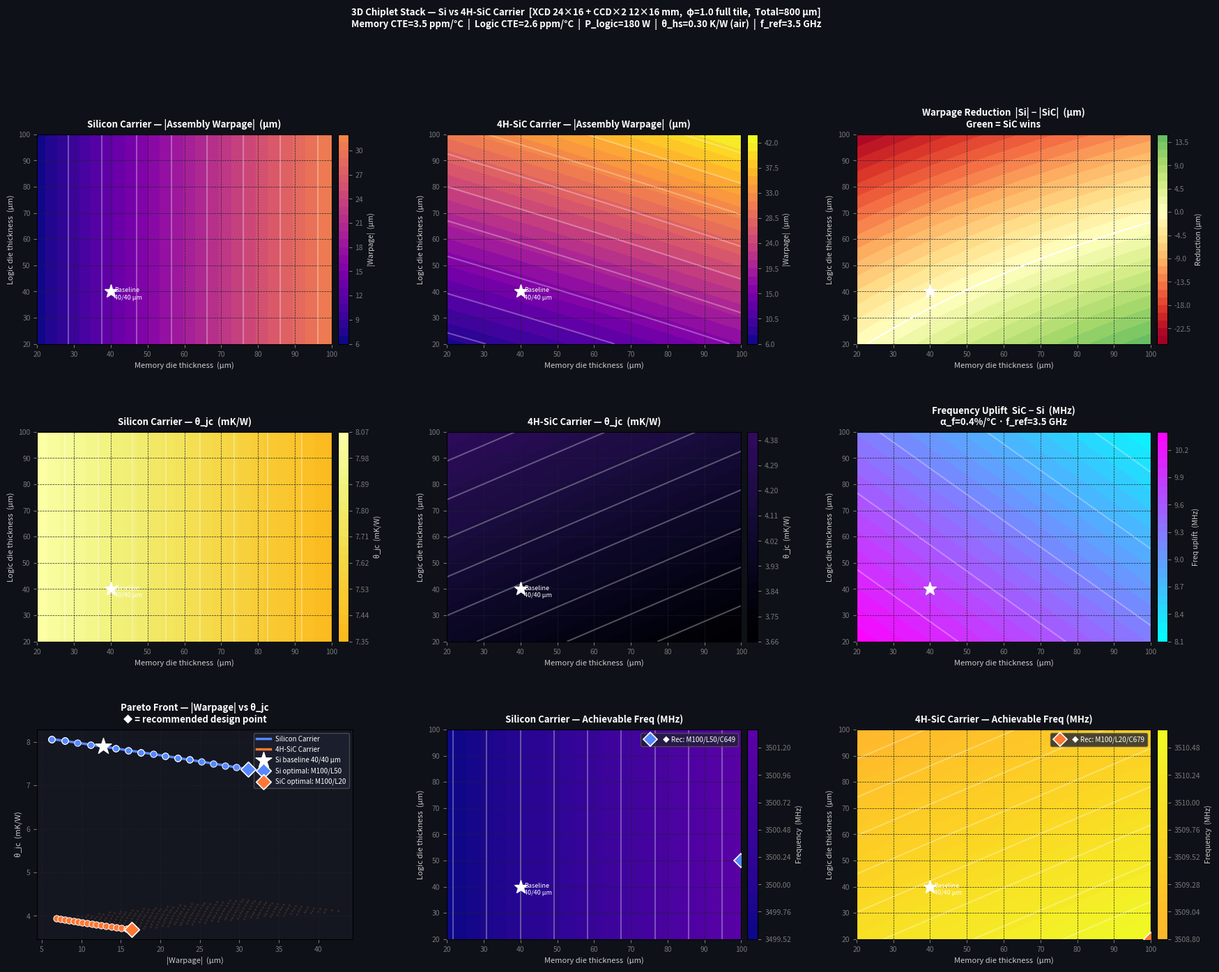

Write the Python code that produced this figure. (Note: this script raises an exception after producing the figure.)
"""
3D Chiplet Stack: Si vs SiC Carrier — CORRECTED GEOMETRY
=========================================================
Die layout (from sketch):
  XCD  24×16 mm  (top half)      — compute, ~150 W
  CCD1 12×16 mm  (bottom-left)   — cache,    ~15 W
  CCD2 12×16 mm  (bottom-right)  — cache,    ~15 W
  Total logic area = 24×16 + 2×(12×16) = 768 mm² = full 24×32 mm tile
  φ = 1.0  →  no spreading resistance, 1-D conduction through full area

Carrier options:
  Si  : E=130 GPa, CTE=2.6 ppm/°C, k=150 W/mK
  SiC : E=450 GPa, CTE=4.2 ppm/°C, k=400 W/mK

Constraint: t_mem + t_logic + t_carrier + t_TIM = 800 µm
Sweep: t_mem 20→100 µm, t_logic 20→100 µm, step 5 µm
"""

import numpy as np
import matplotlib.pyplot as plt
import matplotlib.gridspec as gridspec
import matplotlib.patches as mpatches
import warnings
warnings.filterwarnings("ignore")

# ── Material properties ──────────────────────────────────────────────────
def biax(E, nu): return E / (1.0 - nu)

E_mem, nu_mem, alpha_mem = 110e9, 0.28, 3.5e-6
E_Si,  nu_Si,  alpha_Si  = 130e9, 0.28, 2.6e-6
E_TIM, nu_TIM, alpha_TIM = 70e9,  0.17, 0.55e-6
k_Si, k_TIM = 150.0, 1.0

CARRIERS = {
    'Si':  dict(label='Silicon Carrier',  E=130e9, nu=0.28,
                alpha=2.6e-6, k=150.0,   color='#5588ff', ls='-'),
    'SiC': dict(label='4H-SiC Carrier',  E=450e9, nu=0.21,
                alpha=4.2e-6, k=400.0,   color='#ff7733', ls='--'),
}

# ── Geometry ─────────────────────────────────────────────────────────────
W_mem, L_mem = 24e-3, 32e-3
A_full       = W_mem * L_mem          # 768 mm²  — logic tiles completely
phi          = 1.0                    # full coverage (XCD+CCD×2 = 768 mm²)
L_char       = np.sqrt(W_mem**2 + L_mem**2)   # 40 mm diagonal

# ── Fixed parameters ─────────────────────────────────────────────────────
t_TIM    = 1e-6
T_TOTAL  = 800e-6
T_avail  = T_TOTAL - t_TIM

dT_asm   = 235.0       # °C  reflow→room
T_amb    = 25.0
theta_hs = 0.30        # K/W  air-cooled
P_logic  = 180.0       # W
f_ref    = 3.5         # GHz  baseline
alpha_f  = 0.004       # /°C  (0.4 %/°C)

# ── Warpage: ABD plate matrix (φ=1 → no area-fraction correction) ─────────
def warpage_um(t_mem, t_logic, t_carrier, cp, dT=dT_asm):
    Ebar_car = biax(cp['E'], cp['nu'])
    # z0, thickness, biaxial modulus, CTE
    # φ=1.0 → TIM and logic use full Ebar (no area fraction reduction)
    z0  = [0, t_mem, t_mem+t_TIM, t_mem+t_TIM+t_logic]
    thk = [t_mem, t_TIM, t_logic, t_carrier]
    Eb  = [biax(E_mem,nu_mem), biax(E_TIM,nu_TIM), biax(E_Si,nu_Si), Ebar_car]
    alp = [alpha_mem, alpha_TIM, alpha_Si, cp['alpha']]
    zm  = [z0[i] + thk[i]/2 for i in range(4)]

    A = sum(Eb[i]*thk[i]                                   for i in range(4))
    B = sum(Eb[i]*thk[i]*zm[i]                             for i in range(4))
    D = sum(Eb[i]*(thk[i]**3/12 + thk[i]*zm[i]**2)        for i in range(4))
    N_T = dT * sum(Eb[i]*alp[i]*thk[i]        for i in range(4))
    M_T = dT * sum(Eb[i]*alp[i]*thk[i]*zm[i]  for i in range(4))

    det   = A*D - B**2
    kappa = (A*M_T - B*N_T) / det
    return kappa * L_char**2 / 8.0 * 1e6   # µm, signed

# ── Thermal: pure 1-D (φ=1 → no spreading) ────────────────────────────
def theta_jc(t_logic, t_carrier, k_car):
    R_logic = t_logic   / (k_Si  * A_full)
    R_tim   = t_TIM     / (k_TIM * A_full)
    R_car   = t_carrier / (k_car  * A_full)
    return R_logic + R_tim + R_car    # K/W

def Tj(th):   return T_amb + P_logic * (th + theta_hs)
def freq(Tj_val, Tj_base): return f_ref * (1 + alpha_f*(Tj_base - Tj_val))

# ── Reference baseline (Si, 40/40 µm) ─────────────────────────────────
tc_base  = T_avail - 80e-6
Tj_base  = Tj(theta_jc(40e-6, tc_base, CARRIERS['Si']['k']))

# ── Sweep ──────────────────────────────────────────────────────────────
step   = 5e-6
t_vals = np.arange(20e-6, 101e-6, step)

res = {k: dict(TM=[], TL=[], TC=[], W=[], TH=[], TJ=[], F=[])
       for k in CARRIERS}

for tm in t_vals:
    for tl in t_vals:
        tc = T_avail - tm - tl
        if tc < 10e-6: continue
        for key, cp in CARRIERS.items():
            r  = res[key]
            w  = warpage_um(tm, tl, tc, cp)
            th = theta_jc(tl, tc, cp['k'])
            Tj_val = Tj(th)
            r['TM'].append(tm*1e6); r['TL'].append(tl*1e6)
            r['TC'].append(tc*1e6); r['W'].append(w)
            r['TH'].append(th*1e3); r['TJ'].append(Tj_val)
            r['F'].append(freq(Tj_val, Tj_base))

for k in CARRIERS:
    for f in res[k]: res[k][f] = np.array(res[k][f])

# ── 2-D grids ─────────────────────────────────────────────────────────
t_arr = t_vals*1e6

def to_grid(xv, yv, zv):
    G = np.full((len(t_arr), len(t_arr)), np.nan)
    for n in range(len(xv)):
        i = int(round((xv[n]-20)/5))
        j = int(round((yv[n]-20)/5))
        if 0<=i<len(t_arr) and 0<=j<len(t_arr): G[j,i] = zv[n]
    return G

grids = {k: {q: to_grid(res[k]['TM'], res[k]['TL'], res[k][q])
             for q in ('W','TH','F')} for k in CARRIERS}

X, Y = np.meshgrid(t_arr, t_arr)
ABS_W = {k: np.abs(grids[k]['W']) for k in CARRIERS}
WARP_DELTA  = ABS_W['Si'] - ABS_W['SiC']
FREQ_UPLIFT = (grids['SiC']['F'] - grids['Si']['F']) * 1000  # MHz

# ── Pareto (minimise |warpage| and θ_jc) ─────────────────────────────
def pareto_front(key):
    w = np.abs(res[key]['W']); t = res[key]['TH']
    dom = np.zeros(len(w), bool)
    for i in range(len(w)):
        if dom[i]: continue
        mask = (w<=w[i])&(t<=t[i])&((w<w[i])|(t<t[i]))
        if mask.any(): dom[i]=True
    idx = np.where(~dom)[0]; order = np.argsort(w[idx])
    return w[idx[order]], t[idx[order]], res[key]['TC'][idx[order]]

par = {k: pareto_front(k) for k in CARRIERS}

# ── Candidate table ────────────────────────────────────────────────────
print(f"\n{'Carrier':6} {'t_mem':>6} {'t_log':>6} {'t_car':>6}"
      f" {'|warp|µm':>10} {'θ mK/W':>8} {'Tj °C':>7} {'f GHz':>7}")
print("─"*60)
for key, cp in CARRIERS.items():
    for tm_um in [30, 40, 60, 80]:
        for tl_um in [30, 40, 60, 80]:
            tc_um = T_avail*1e6 - tm_um - tl_um
            if tc_um < 10: continue
            tm,tl,tc = tm_um*1e-6, tl_um*1e-6, tc_um*1e-6
            w  = warpage_um(tm,tl,tc,cp)
            th = theta_jc(tl,tc,cp['k'])
            Tj_v = Tj(th); fv = freq(Tj_v, Tj_base)
            print(f"{key:6} {tm_um:>6} {tl_um:>6} {tc_um:>6.0f}"
                  f" {abs(w):>10.3f} {th*1e3:>8.3f} {Tj_v:>7.2f} {fv:>7.4f}")
    print()

# ── Find global best trade-off point ─────────────────────────────────
for key in CARRIERS:
    r = res[key]
    # Normalise both objectives 0-1 then pick minimum sum
    w_norm = (np.abs(r['W']) - np.abs(r['W']).min()) / (np.abs(r['W']).max() - np.abs(r['W']).min())
    t_norm = (r['TH'] - r['TH'].min()) / (r['TH'].max() - r['TH'].min())
    best = np.argmin(w_norm + t_norm)
    print(f"[{CARRIERS[key]['label']}] Optimal: "
          f"M={r['TM'][best]:.0f}/L={r['TL'][best]:.0f}/C={r['TC'][best]:.0f} µm  "
          f"|warp|={abs(r['W'][best]):.2f} µm  θ={r['TH'][best]:.3f} mK/W  "
          f"Tj={r['TJ'][best]:.2f}°C  f={r['F'][best]:.4f} GHz")

# ── Figure: 3×3 grid ──────────────────────────────────────────────────
fig = plt.figure(figsize=(21, 15))
fig.patch.set_facecolor('#0e1117')
gs = gridspec.GridSpec(3, 3, figure=fig, hspace=0.42, wspace=0.30)

TKW  = dict(color='white', fontsize=9.5, fontweight='bold', pad=7)
LKW  = dict(color='#cccccc', fontsize=8)
TICK = dict(colors='#777777', labelsize=7.5)
CBKW = dict(color='#cccccc', fontsize=7.5)
GKW  = dict(color='#1e2030', lw=0.5, ls='--')

def sax(ax):
    ax.set_facecolor('#141720')
    ax.tick_params(axis='both', **TICK)
    ax.grid(**GKW)
    ax.set_xlabel('Memory die thickness  (µm)', **LKW)
    ax.set_ylabel('Logic die thickness  (µm)',  **LKW)

def cbar(fig, ax, cf, label):
    cb = fig.colorbar(cf, ax=ax, pad=0.02, fraction=0.046)
    cb.set_label(label, **CBKW); cb.ax.tick_params(**TICK)

def star(ax, tm=40, tl=40, lbl='Baseline\n40/40 µm'):
    ax.plot(tm, tl, 'w*', ms=14, zorder=6)
    ax.text(tm+1, tl-3, lbl, color='white', fontsize=6.5)

# shared colour limits
vw = (min(np.nanmin(ABS_W['Si']), np.nanmin(ABS_W['SiC'])),
      max(np.nanmax(ABS_W['Si']), np.nanmax(ABS_W['SiC'])))
vt = (min(np.nanmin(grids['Si']['TH']), np.nanmin(grids['SiC']['TH'])),
      max(np.nanmax(grids['Si']['TH']), np.nanmax(grids['SiC']['TH'])))
vf = (min(np.nanmin(grids['Si']['F']), np.nanmin(grids['SiC']['F']))*1000,
      max(np.nanmax(grids['Si']['F']), np.nanmax(grids['SiC']['F']))*1000)

# Row 0 — |Warpage|
for col, key in enumerate(['Si','SiC']):
    ax = fig.add_subplot(gs[0, col])
    sax(ax)
    cf = ax.contourf(X, Y, ABS_W[key], levels=25, cmap='plasma',
                     vmin=vw[0], vmax=vw[1])
    ax.contour(X, Y, ABS_W[key], levels=8, colors='white', lw=0.5, alpha=0.3)
    ax.set_title(f'{CARRIERS[key]["label"]} — |Assembly Warpage|  (µm)', **TKW)
    cbar(fig, ax, cf, '|Warpage|  (µm)'); star(ax)

ax02 = fig.add_subplot(gs[0, 2])
sax(ax02)
vd = np.nanmax(np.abs(WARP_DELTA))
cf02 = ax02.contourf(X, Y, WARP_DELTA, levels=25, cmap='RdYlGn',
                     vmin=-vd, vmax=vd)
ax02.contour(X, Y, WARP_DELTA, levels=[0], colors='white', lw=1.5, ls='--')
ax02.set_title('Warpage Reduction  |Si| − |SiC|  (µm)\nGreen = SiC wins', **TKW)
cbar(fig, ax02, cf02, 'Reduction (µm)')
sax(ax02); ax02.plot(40, 40, 'w*', ms=14, zorder=6)

# Row 1 — θ_jc and frequency uplift
for col, key in enumerate(['Si','SiC']):
    ax = fig.add_subplot(gs[1, col])
    sax(ax)
    cf = ax.contourf(X, Y, grids[key]['TH'], levels=25, cmap='inferno',
                     vmin=vt[0], vmax=vt[1])
    ax.contour(X, Y, grids[key]['TH'], levels=8, colors='white', lw=0.5, alpha=0.3)
    ax.set_title(f'{CARRIERS[key]["label"]} — θ_jc  (mK/W)', **TKW)
    cbar(fig, ax, cf, 'θ_jc  (mK/W)'); star(ax)

ax12 = fig.add_subplot(gs[1, 2])
sax(ax12)
cf12 = ax12.contourf(X, Y, FREQ_UPLIFT, levels=25, cmap='cool')
ax12.contour(X, Y, FREQ_UPLIFT, levels=6, colors='white', lw=0.5, alpha=0.3)
ax12.set_title(f'Frequency Uplift  SiC − Si  (MHz)\n'
               f'α_f={alpha_f*100:.1f}%/°C · f_ref={f_ref} GHz', **TKW)
cbar(fig, ax12, cf12, 'Freq uplift  (MHz)'); sax(ax12)
ax12.plot(40, 40, 'w*', ms=14, zorder=6)

# Row 2 — Pareto + frequency maps
ax20 = fig.add_subplot(gs[2, 0])
sax(ax20); ax20.set_xlabel('|Warpage|  (µm)', **LKW)
ax20.set_ylabel('θ_jc  (mK/W)', **LKW)
for key, cp in CARRIERS.items():
    r = res[key]
    ax20.scatter(np.abs(r['W']), r['TH'], color=cp['color'],
                 s=5, alpha=0.15, linewidths=0)
    pw, pt, _ = par[key]
    ax20.plot(pw, pt, color=cp['color'], lw=2.5, label=cp['label'])
    ax20.scatter(pw, pt, color=cp['color'], s=45,
                 edgecolors='white', lw=0.7, zorder=5)

# Mark baseline and optimal points
w0 = abs(warpage_um(40e-6,40e-6,tc_base, CARRIERS['Si']))
t0 = theta_jc(40e-6,tc_base, CARRIERS['Si']['k'])*1e3
ax20.scatter([w0],[t0], marker='*', s=300, color='white', zorder=7,
             label='Si baseline 40/40 µm')

# Mark best trade-off for each carrier
for key, cp in CARRIERS.items():
    r = res[key]
    w_n = (np.abs(r['W'])-np.abs(r['W']).min())/(np.abs(r['W']).max()-np.abs(r['W']).min())
    t_n = (r['TH']-r['TH'].min())/(r['TH'].max()-r['TH'].min())
    b = np.argmin(w_n+t_n)
    ax20.scatter([np.abs(r['W'][b])],[r['TH'][b]], marker='D', s=120,
                 color=cp['color'], edgecolors='white', lw=1.2, zorder=8,
                 label=f'{key} optimal: M{r["TM"][b]:.0f}/L{r["TL"][b]:.0f}')

ax20.set_title('Pareto Front — |Warpage| vs θ_jc\n◆ = recommended design point', **TKW)
ax20.legend(fontsize=7, facecolor='#1e2130', edgecolor='#555', labelcolor='white')

for col, key in enumerate(['Si','SiC'], start=1):
    ax = fig.add_subplot(gs[2, col])
    sax(ax)
    cf = ax.contourf(X, Y, grids[key]['F']*1000, levels=25,
                     cmap='plasma', vmin=vf[0], vmax=vf[1])
    ax.contour(X, Y, grids[key]['F']*1000, levels=8,
               colors='white', lw=0.5, alpha=0.3)
    ax.set_title(f'{CARRIERS[key]["label"]} — Achievable Freq (MHz)', **TKW)
    cbar(fig, ax, cf, 'Frequency  (MHz)'); star(ax)

    # Mark recommended point
    r = res[key]
    w_n = (np.abs(r['W'])-np.abs(r['W']).min())/(np.abs(r['W']).max()-np.abs(r['W']).min())
    t_n = (r['TH']-r['TH'].min())/(r['TH'].max()-r['TH'].min())
    b   = np.argmin(w_n+t_n)
    ax.plot(r['TM'][b], r['TL'][b], 'D', color=CARRIERS[key]['color'],
            ms=10, mec='white', mew=1.2, zorder=7,
            label=f'◆ Rec: M{r["TM"][b]:.0f}/L{r["TL"][b]:.0f}/C{r["TC"][b]:.0f}')
    ax.legend(fontsize=7, facecolor='#1e2130', edgecolor='#555', labelcolor='white')

fig.suptitle(
    '3D Chiplet Stack — Si vs 4H-SiC Carrier  '
    '[XCD 24×16 + CCD×2 12×16 mm,  φ=1.0 full tile,  Total=800 µm]\n'
    'Memory CTE=3.5 ppm/°C  |  Logic CTE=2.6 ppm/°C  '
    '|  P_logic=180 W  |  θ_hs=0.30 K/W (air)  |  f_ref=3.5 GHz',
    color='white', fontsize=9.5, fontweight='bold', y=1.002
)

out = '/home/user/HyMu/3D-stack/full_analysis_v2.png'
plt.savefig(out, dpi=180, bbox_inches='tight', facecolor=fig.get_facecolor())
print(f'\nSaved → {out}')
plt.close()

# ── Summary ────────────────────────────────────────────────────────────
print(f'\nBaseline (Si 40/40 µm, tc={tc_base*1e6:.0f} µm):')
print(f'  Tj = {Tj_base:.2f} °C   f = {f_ref:.4f} GHz')
print()
for key, cp in CARRIERS.items():
    th = theta_jc(40e-6, tc_base, cp['k'])
    Tj_v = Tj(th)
    print(f"{cp['label']:20s}  θ_jc={th*1e3:.3f} mK/W  "
          f"Tj={Tj_v:.2f}°C  f={freq(Tj_v,Tj_base):.4f} GHz")
